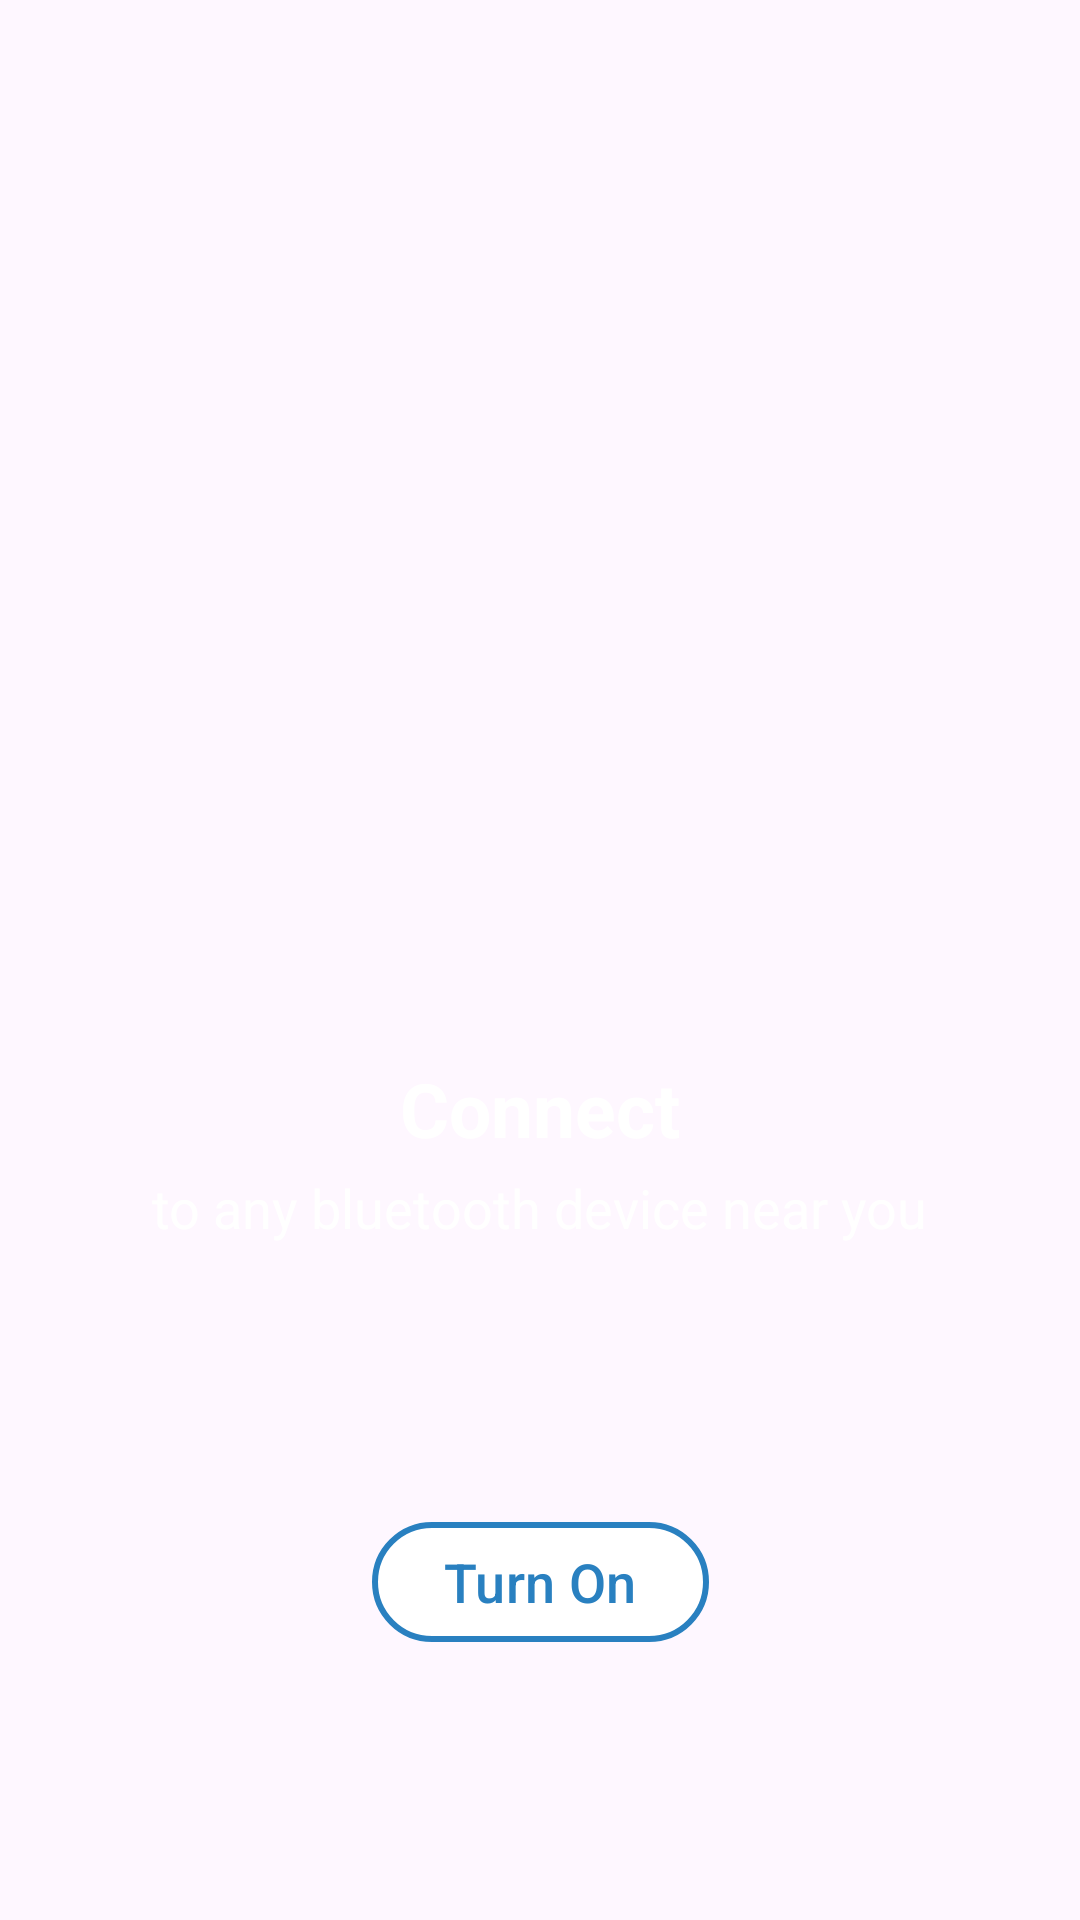

Reconstruct the res/layout file that produces this screen, plus the resources it refers to.
<!-- AndroidManifest.xml: application theme Base.Theme.Controller -->
<!-- res/layout/activity_home_screen.xml -->
<?xml version="1.0" encoding="utf-8"?>
<androidx.constraintlayout.widget.ConstraintLayout
    xmlns:android="http://schemas.android.com/apk/res/android"
    xmlns:app="http://schemas.android.com/apk/res-auto"
    xmlns:tools="http://schemas.android.com/tools"
    android:layout_width="match_parent"
    android:layout_height="match_parent"
    tools:context=".HomeScreenActivity"
    android:background="@drawable/background_color"
    >
    <ImageView
        android:id="@+id/bluetooth_icon"
        android:layout_width="65dp"
        android:layout_height="65dp"
        android:src="@drawable/blutooth_icon"
        app:layout_constraintTop_toTopOf="parent"
        app:layout_constraintBottom_toBottomOf="parent"
        app:layout_constraintEnd_toEndOf="parent"
        app:layout_constraintStart_toStartOf="parent"
        >
    </ImageView>
    <com.google.android.material.textview.MaterialTextView
        android:id="@+id/connect_text"
        android:layout_width="wrap_content"
        android:layout_height="wrap_content"
        android:text="Connect"
        android:textColor="@color/white"

        app:layout_constraintTop_toBottomOf="@+id/bluetooth_icon"
        app:layout_constraintEnd_toEndOf="parent"
        app:layout_constraintStart_toStartOf="parent"
        android:layout_centerHorizontal="true"
        android:textStyle="bold"
        android:textSize="25sp">

    </com.google.android.material.textview.MaterialTextView>
    <com.google.android.material.textview.MaterialTextView
        android:id="@+id/description_text"
        android:layout_width="wrap_content"
        android:layout_height="wrap_content"
        android:text="to any bluetooth device near you"
        android:layout_below="@+id/connect_text"
        android:textColor="@color/white"
        android:layout_marginTop="4dp"
        android:layout_centerHorizontal="true"
        android:textSize="18sp"
        app:layout_constraintTop_toBottomOf="@+id/connect_text"
        app:layout_constraintEnd_toEndOf="parent"
        app:layout_constraintStart_toStartOf="parent"/>


    <com.google.android.material.button.MaterialButton
        android:id="@+id/turnOnBtn"
        android:layout_width="wrap_content"
        android:layout_height="wrap_content"
        android:text="Turn On"
        android:textSize="18sp"
        android:textColor="@color/blue"
        app:strokeWidth="1pt"
        app:strokeColor="@color/blue"
        android:layout_centerHorizontal="true"
        android:layout_below="@+id/description_text"
        android:backgroundTint="@color/white"
        app:layout_constraintTop_toBottomOf="@+id/description_text"
        app:layout_constraintEnd_toEndOf="parent"
        app:layout_constraintStart_toStartOf="parent"
        app:layout_constraintBottom_toBottomOf="parent"

        >

    </com.google.android.material.button.MaterialButton>
</androidx.constraintlayout.widget.ConstraintLayout>
<!-- resources referenced by this layout -->
<resources>
  <color name="blue">#2980C0</color>
  <color name="white">#FFFFFFFF</color>
  <style name="Base.Theme.Controller" parent="Theme.Material3.DayNight.NoActionBar">
          
  
           <item name="colorPrimary">#2980C0</item>
           <item name="colorSecondary">#FFFFFF</item>
      </style>
</resources>
